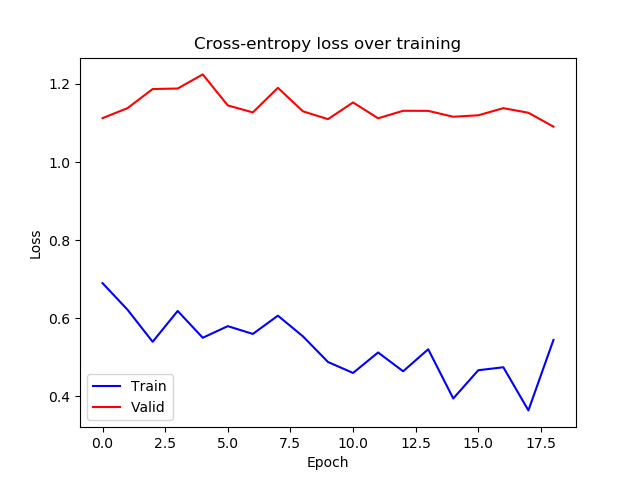

The table this chart was drawn from, first rows:
epoch, train_loss, valid_loss
0, 0.6898, 1.113
1, 0.6215, 1.138
2, 0.5395, 1.187
3, 0.6185, 1.188
4, 0.5499, 1.225
5, 0.5796, 1.145
6, 0.5596, 1.127
7, 0.6065, 1.19
8, 0.5535, 1.13
9, 0.4878, 1.11
10, 0.4597, 1.153
11, 0.5122, 1.112
12, 0.464, 1.131
13, 0.5204, 1.131
14, 0.3943, 1.116
15, 0.4667, 1.12
16, 0.4743, 1.138
17, 0.3638, 1.126
18, 0.5443, 1.091
